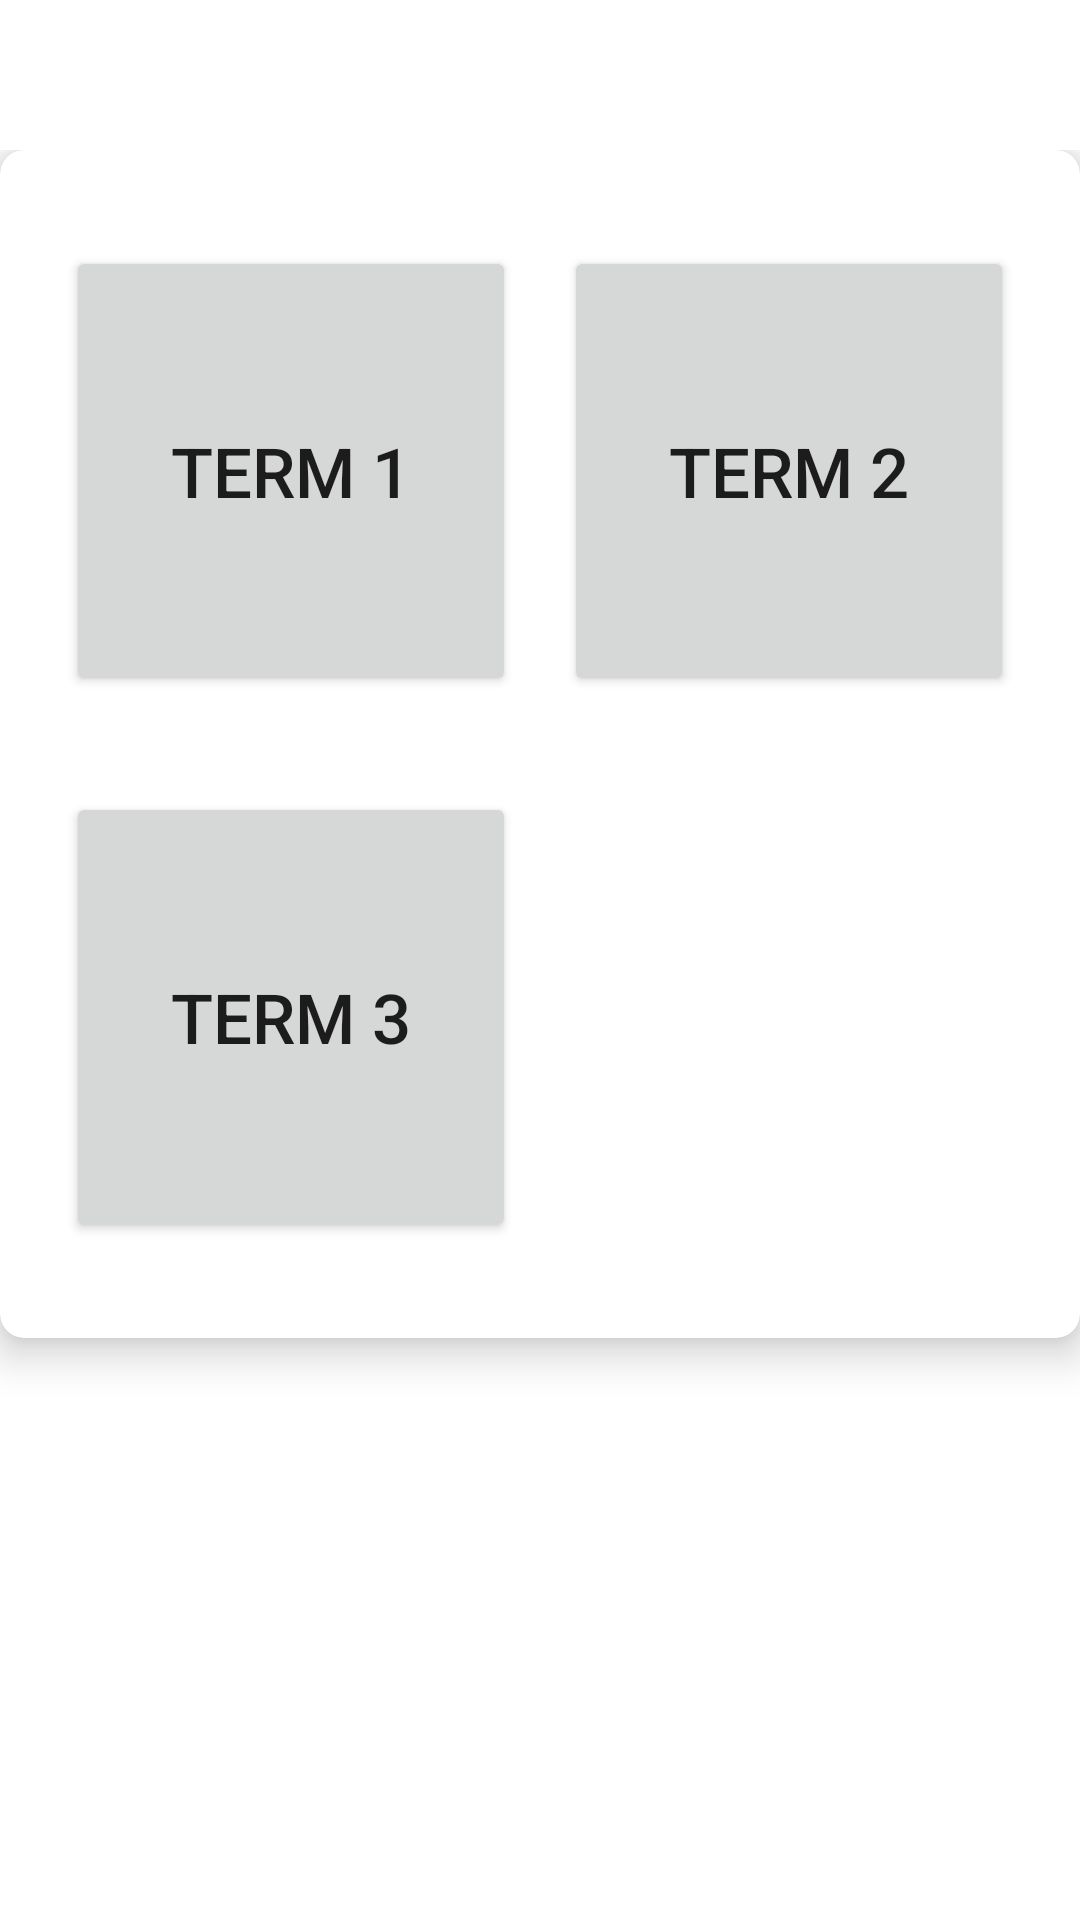

Produce the Android XML layout that renders to this screen, including the resource entries it uses.
<!-- AndroidManifest.xml: application theme Theme.GradingManagementSystem -->
<!-- res/layout/activity_form4.xml -->
<?xml version="1.0" encoding="utf-8"?>
<androidx.constraintlayout.widget.ConstraintLayout xmlns:android="http://schemas.android.com/apk/res/android"
    xmlns:app="http://schemas.android.com/apk/res-auto"
    xmlns:tools="http://schemas.android.com/tools"
    android:layout_width="match_parent"
    android:layout_height="match_parent"
    tools:context=".Teacher.Form_4.Form_4Activity">

    <LinearLayout
        android:layout_width="match_parent"
        android:layout_height="match_parent"
        android:orientation="vertical"
        android:layout_marginTop="50dp">

        <androidx.cardview.widget.CardView
            android:layout_width="match_parent"
            android:layout_height="wrap_content"
            app:cardElevation="8dp"
            app:cardCornerRadius="8dp"

            android:layout_gravity="center"
            android:padding="16dp">
            <LinearLayout
                android:layout_width="wrap_content"
                android:layout_height="wrap_content"
                android:layout_marginVertical="16dp"
                android:layout_gravity="center"
                android:layout_marginTop="30dp"
                android:orientation="vertical">
                <LinearLayout
                    android:layout_width="wrap_content"
                    android:layout_height="wrap_content"
                    android:layout_gravity="center_vertical"
                    android:layout_margin="16dp"
                    android:orientation="horizontal">
                    <Button
                        android:id="@+id/button_form_4_term_1"
                        android:layout_height="150dp"
                        android:layout_width="150dp"
                        android:text="TERM 1"
                        android:textAllCaps="false"
                        android:textSize="23sp"/>
                    <Button
                        android:id="@+id/button_form_4_term_2"
                        android:layout_height="150dp"
                        android:layout_marginStart="16dp"
                        android:layout_width="150dp"
                        android:text="TERM 2"
                        android:textAllCaps="false"
                        android:textSize="23sp"/>
                </LinearLayout>

                <LinearLayout
                    android:layout_width="wrap_content"
                    android:layout_height="wrap_content"
                    android:layout_gravity="center_vertical"
                    android:layout_margin="16dp"
                    android:orientation="vertical">
                    <Button
                        android:id="@+id/button_form_4_term_3"
                        android:layout_height="150dp"
                        android:layout_width="150dp"
                        android:text="TERM 3"
                        android:textAllCaps="false"
                        android:textSize="23sp"/>

                </LinearLayout>


            </LinearLayout>

        </androidx.cardview.widget.CardView>

    </LinearLayout>

</androidx.constraintlayout.widget.ConstraintLayout>
<!-- resources referenced by this layout -->
<resources>
  <style name="Theme.GradingManagementSystem" parent="Theme.MaterialComponents.DayNight.NoActionBar">
          
          <item name="colorPrimary">@color/lavender</item>
          <item name="colorPrimaryVariant">@color/lavender</item>
          <item name="colorOnPrimary">@color/white</item>
          
          <item name="colorSecondary">@color/teal_200</item>
          <item name="colorSecondaryVariant">@color/teal_700</item>
          <item name="colorOnSecondary">@color/black</item>
          
          <item name="android:statusBarColor">?attr/colorPrimaryVariant</item>
          
      </style>
  <color name="lavender">#8692f7</color>
  <color name="white">#FFFFFFFF</color>
  <color name="teal_200">#80CBC4</color>
  <color name="teal_700">#00796B</color>
  <color name="black">#FF000000</color>
</resources>
